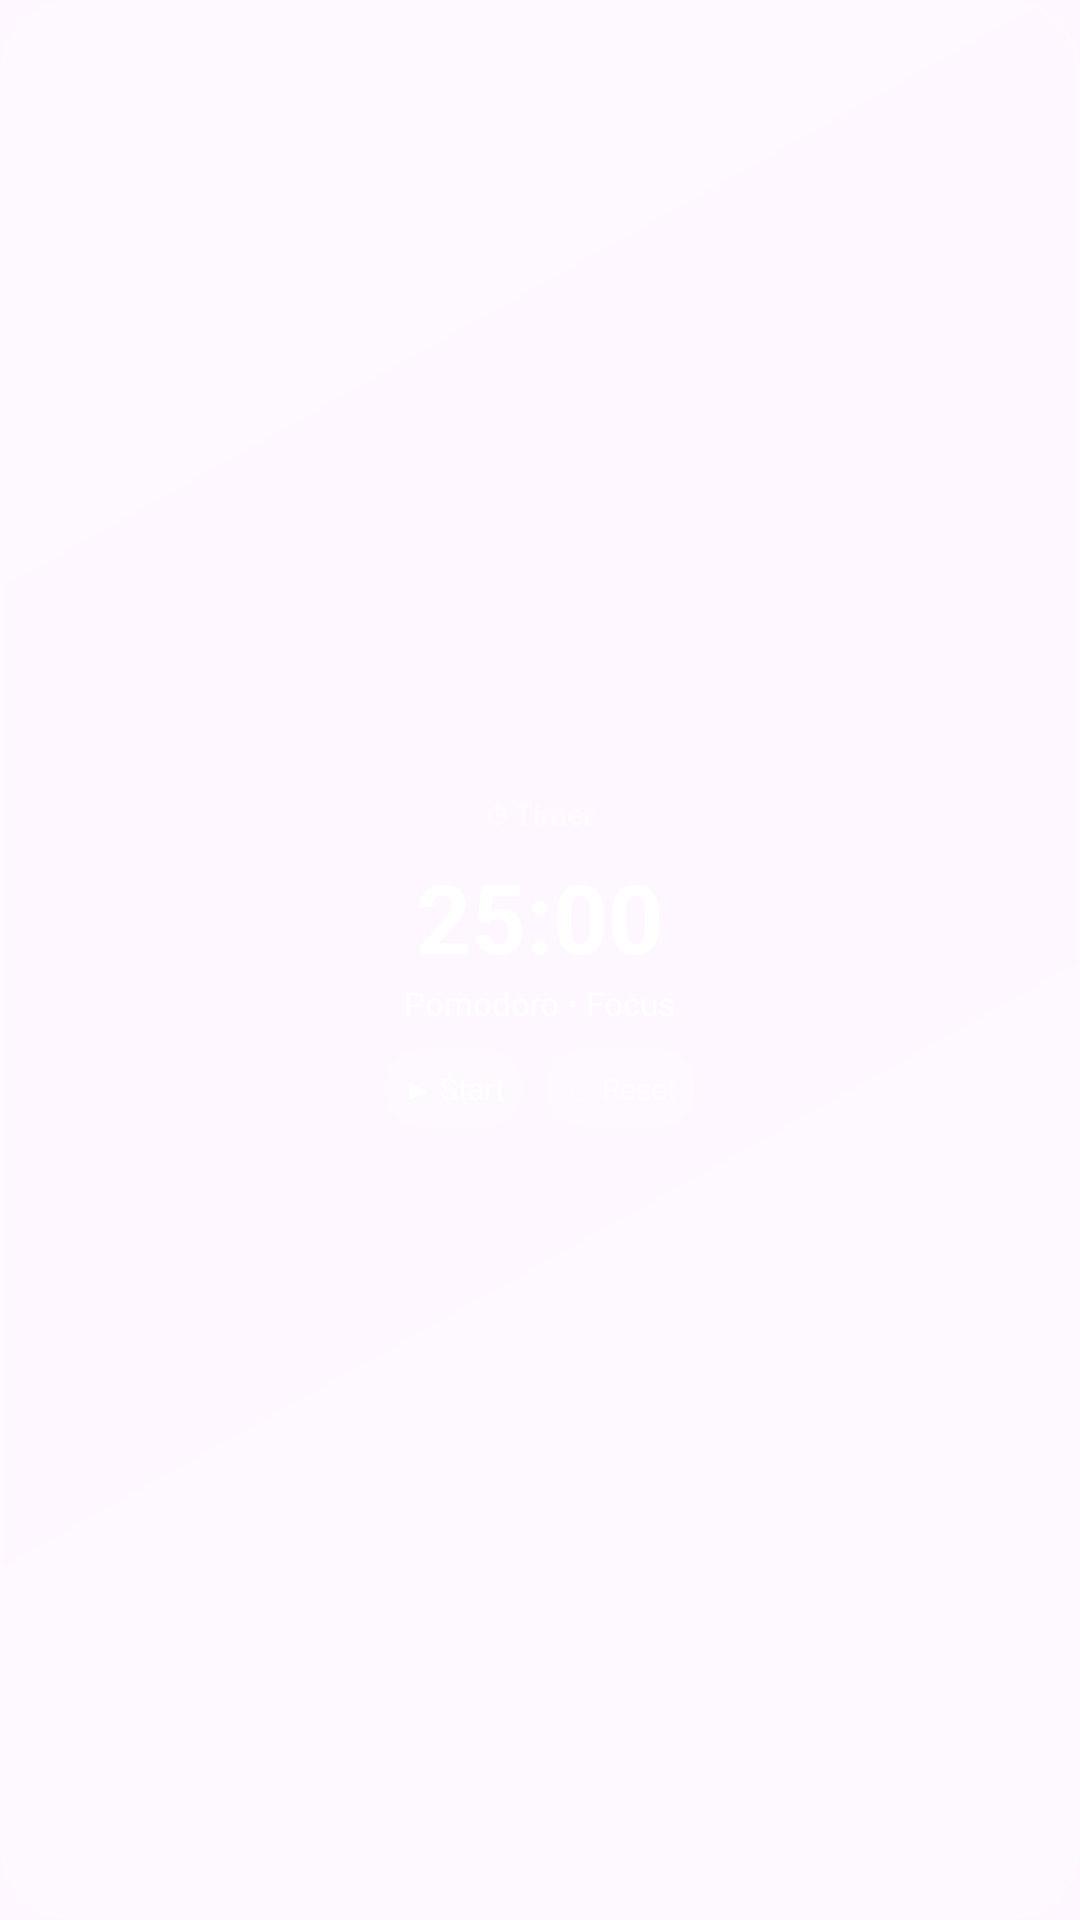

Android layout source for this screen:
<!-- AndroidManifest.xml: application theme Theme.Widgetfy -->
<!-- res/layout/widget_timer.xml -->
<?xml version="1.0" encoding="utf-8"?>
<LinearLayout xmlns:android="http://schemas.android.com/apk/res/android"
    android:layout_width="match_parent"
    android:layout_height="match_parent"
    android:background="@drawable/bg_liquid_glass"
    android:gravity="center"
    android:orientation="vertical"
    android:padding="14dp">
    <TextView android:layout_width="wrap_content" android:layout_height="wrap_content" android:text="⏱ Timer" android:textColor="#80FFFFFF" android:textSize="10sp" android:textStyle="bold"/>
    <TextView android:id="@+id/tv_timer_time" android:layout_width="wrap_content" android:layout_height="wrap_content" android:layout_marginTop="6dp" android:text="25:00" android:textColor="#FFFFFFFF" android:textSize="32sp" android:textStyle="bold"/>
    <TextView android:id="@+id/tv_timer_label" android:layout_width="wrap_content" android:layout_height="wrap_content" android:text="Pomodoro • Focus" android:textColor="#CCFFFFFF" android:textSize="11sp"/>
    <LinearLayout android:layout_width="wrap_content" android:layout_height="wrap_content" android:layout_marginTop="8dp" android:orientation="horizontal">
        <TextView android:layout_width="wrap_content" android:layout_height="wrap_content" android:background="@drawable/bg_liquid_glass_border" android:padding="6dp" android:text="▶ Start" android:textColor="#FFFFFFFF" android:textSize="10sp"/>
        <TextView android:layout_width="wrap_content" android:layout_height="wrap_content" android:layout_marginStart="8dp" android:background="@drawable/bg_widget_cell" android:padding="6dp" android:text="↺ Reset" android:textColor="#80FFFFFF" android:textSize="10sp"/>
    </LinearLayout>
</LinearLayout>
<!-- resources referenced by this layout -->
<resources>
  <!-- drawable bg_liquid_glass (drawable) -->
  <?xml version="1.0" encoding="utf-8"?>
  <shape xmlns:android="http://schemas.android.com/apk/res/android" android:shape="rectangle">
      <corners android:radius="24dp"/>
      <gradient
          android:angle="135"
          android:startColor="#33FFFFFF"
          android:centerColor="#14FFFFFF"
          android:endColor="#22FFFFFF"
          android:type="linear"/>
      <stroke android:width="1dp" android:color="#30FFFFFF"/>
      <padding android:left="1dp" android:top="1dp" android:right="1dp" android:bottom="1dp"/>
  </shape>
  <!-- drawable bg_liquid_glass_border (drawable) -->
  <?xml version="1.0" encoding="utf-8"?>
  <shape xmlns:android="http://schemas.android.com/apk/res/android" android:shape="rectangle">
      <corners android:radius="16dp"/>
      <solid android:color="#18FFFFFF"/>
      <stroke android:width="1dp" android:color="#40FFFFFF"/>
  </shape>
  <!-- drawable bg_widget_cell (drawable) -->
  <?xml version="1.0" encoding="utf-8"?>
  <shape xmlns:android="http://schemas.android.com/apk/res/android" android:shape="rectangle">
      <corners android:radius="12dp"/>
      <solid android:color="#10FFFFFF"/>
      <stroke android:width="1dp" android:color="#20FFFFFF"/>
  </shape>
  <style name="Theme.Widgetfy" parent="Theme.Material3.DayNight.NoActionBar">
          <item name="colorPrimary">@color/widgetfy_primary</item>
          <item name="colorPrimaryVariant">@color/widgetfy_primary</item>
          <item name="colorSecondary">@color/widgetfy_secondary</item>
          <item name="android:statusBarColor">@android:color/transparent</item>
          <item name="android:navigationBarColor">@android:color/transparent</item>
          <item name="android:windowLightStatusBar">true</item>
      </style>
  <color name="widgetfy_primary">#FF6C5CE7</color>
  <color name="widgetfy_secondary">#FF00CEC9</color>
</resources>
